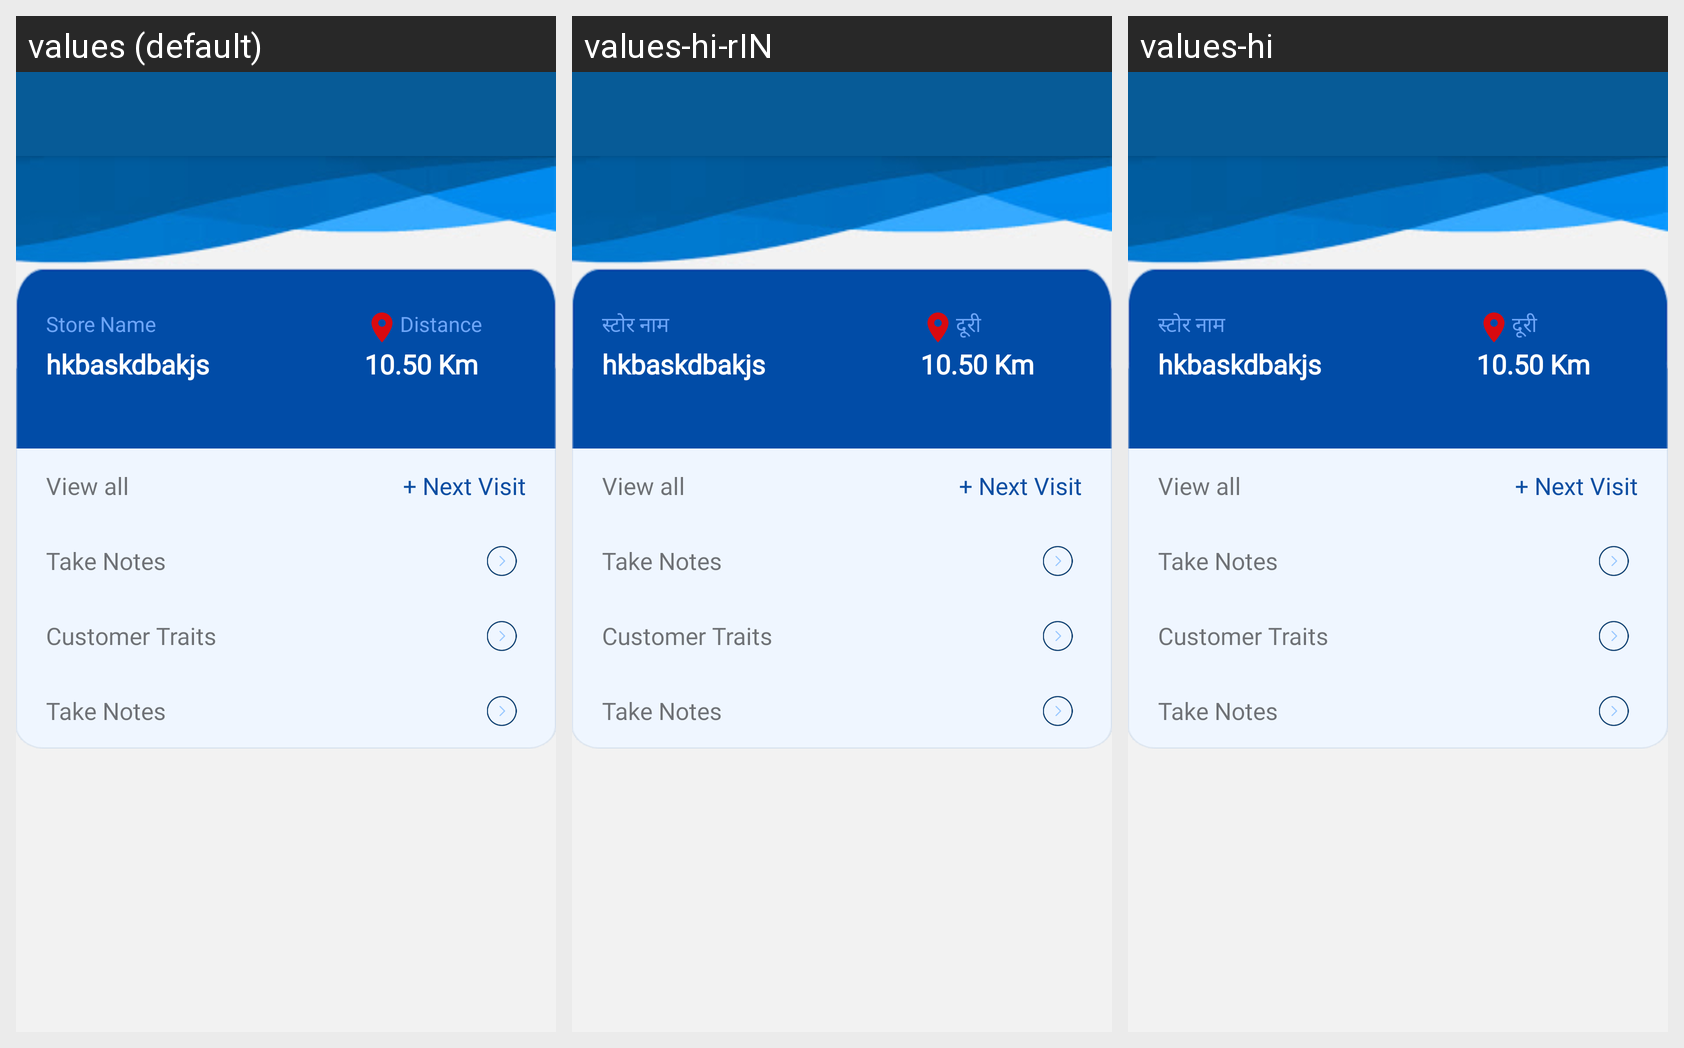

For this localized Android screen grid, give each drawn string resource with its value in every locale shown.
Android screen res/layout/activity_day_sheduler_details.xml rendered under 3 locales, left to right: values (default), values-hi-rIN, values-hi. Device: Nexus 5 (rendered at 1080×1920; each locale shown at half size, 540×960, under a caption strip naming it); theme AppTheme.
Strings drawn on this screen, with the default value and each locale's value (text and hints the layout hard-codes, and strings that could not be matched under every locale, appear in the picture but are not listed):

Store_Name
  values: Store Name
  values-hi-rIN: स्टोर नाम
  values-hi: स्टोर नाम

Distance
  values: Distance
  values-hi-rIN: दूरी
  values-hi: दूरी
